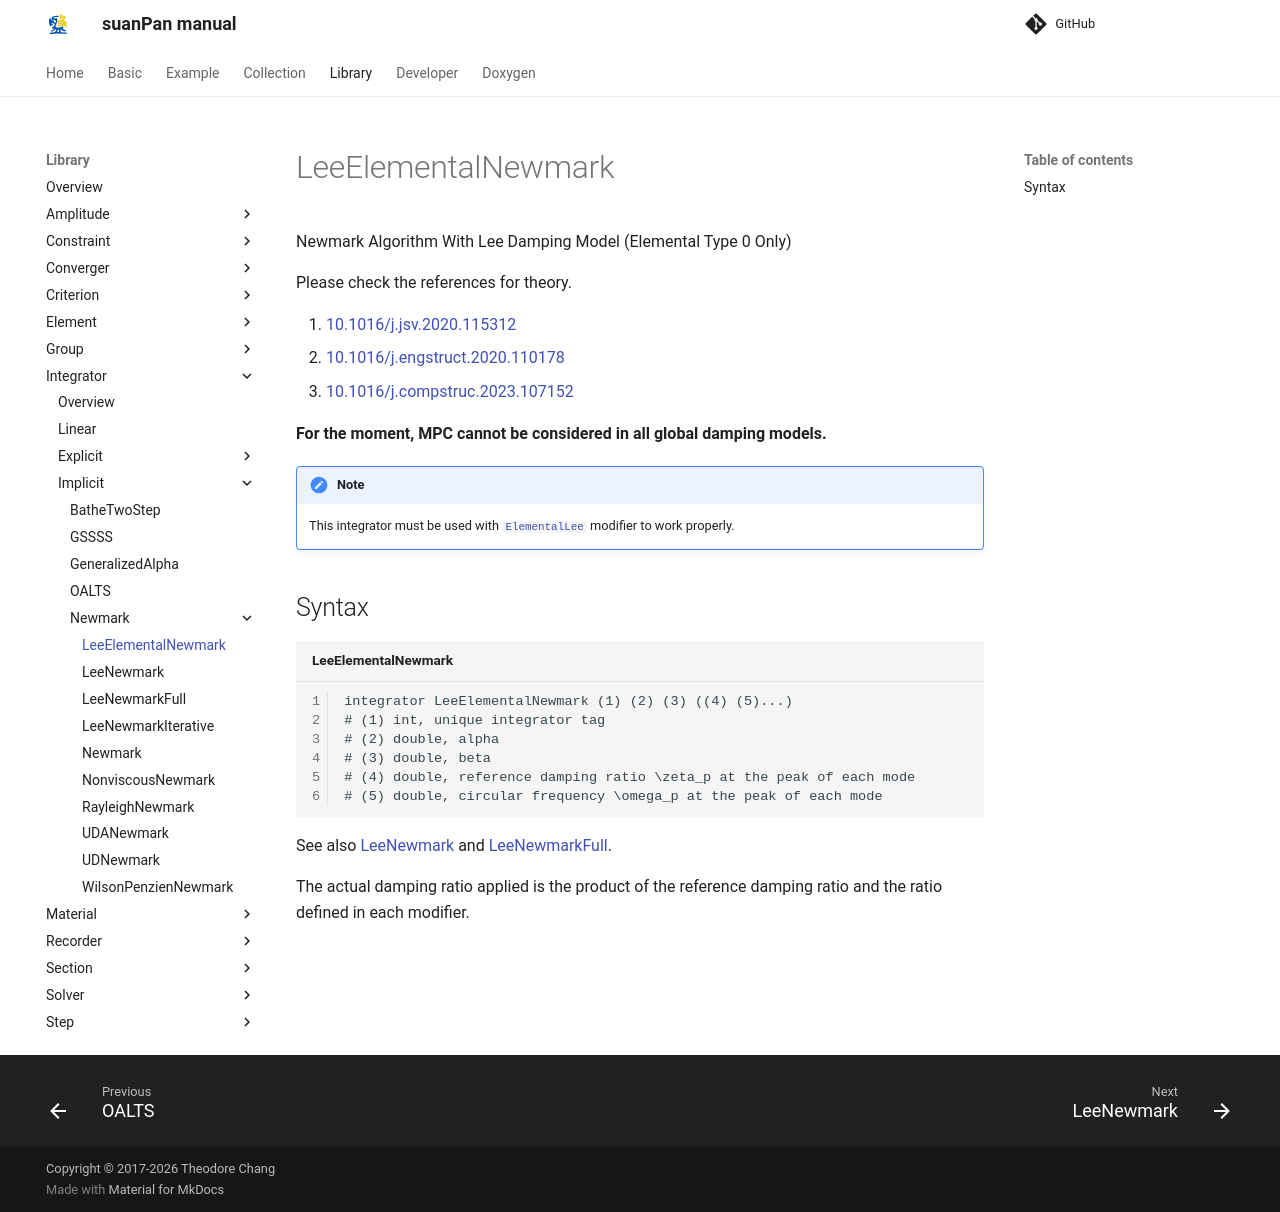

repository: TLCFEM/suanPan-manual · page: 4.4/Library/Integrator/Implicit/Newmark/LeeElementalNewmark/index.html · generator: mkdocs

# LeeElementalNewmark

Newmark Algorithm With Lee Damping Model (Elemental Type 0 Only)

Please check the references for theory.

1. [10.1016/j.jsv.2020.115312](https://doi.org/10.1016/j.jsv.2020.115312)
2. [10.1016/j.engstruct.2020.110178](https://doi.org/10.1016/j.engstruct.2020.110178)
3. [10.1016/j.compstruc.2023.107152](https://doi.org/10.1016/j.compstruc.2023.107152)

**For the moment, MPC cannot be considered in all global damping models.**

!!! note
    This integrator must be used with [`ElementalLee`](../../../Element/Modifier/ElementalLee.md) modifier to work properly.

## Syntax

```text title="LeeElementalNewmark"
integrator LeeElementalNewmark (1) (2) (3) ((4) (5)...)
# (1) int, unique integrator tag
# (2) double, alpha
# (3) double, beta
# (4) double, reference damping ratio \zeta_p at the peak of each mode
# (5) double, circular frequency \omega_p at the peak of each mode
```

See also [LeeNewmark](LeeNewmark.md) and [LeeNewmarkFull](LeeNewmarkFull.md).

The actual damping ratio applied is the product of the reference damping ratio and the ratio defined in each modifier.
